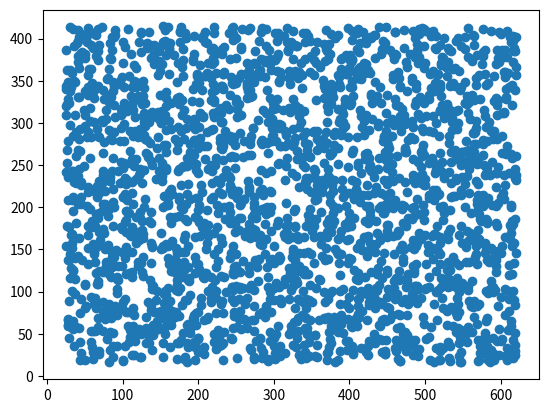

The script that saved this image:
import numpy as np
import matplotlib.pyplot as plt

RUNS = 100
MAJOR = 5
SAMPLES = MAJOR **2

xlist = np.zeros((MAJOR, MAJOR))
ylist = np.zeros((MAJOR, MAJOR))
x_scale = 600 / SAMPLES
y_scale = 400 / SAMPLES

i = 0 
j = 0
k = 0 
m = 0 
x = 0
y = 0
m = 0

x_samples = []
y_samples = []

for i, val in enumerate(range(0, MAJOR)):
    for j, val in enumerate(range(0, MAJOR)):
        m += 1
        xlist[i][j] = m
        ylist[i][j] = m 

for k, val in enumerate(range(0, RUNS)):
    for i, val in enumerate(range(0, MAJOR)):
        np.random.shuffle(xlist[i])
        np.random.shuffle(ylist[i])
    for i, val in enumerate(range(0, MAJOR)):
        for j, val in enumerate(range(0, MAJOR)): 
            x = x_scale * (xlist[i][j] + np.random.uniform(0, 0.9))
            y = y_scale * (ylist[j][i] + np.random.uniform(0, 0.9))
            x_samples.append(x)
            y_samples.append(y)


plt.Figure()
plt.scatter(x_samples, y_samples)
plt.show()        
    



